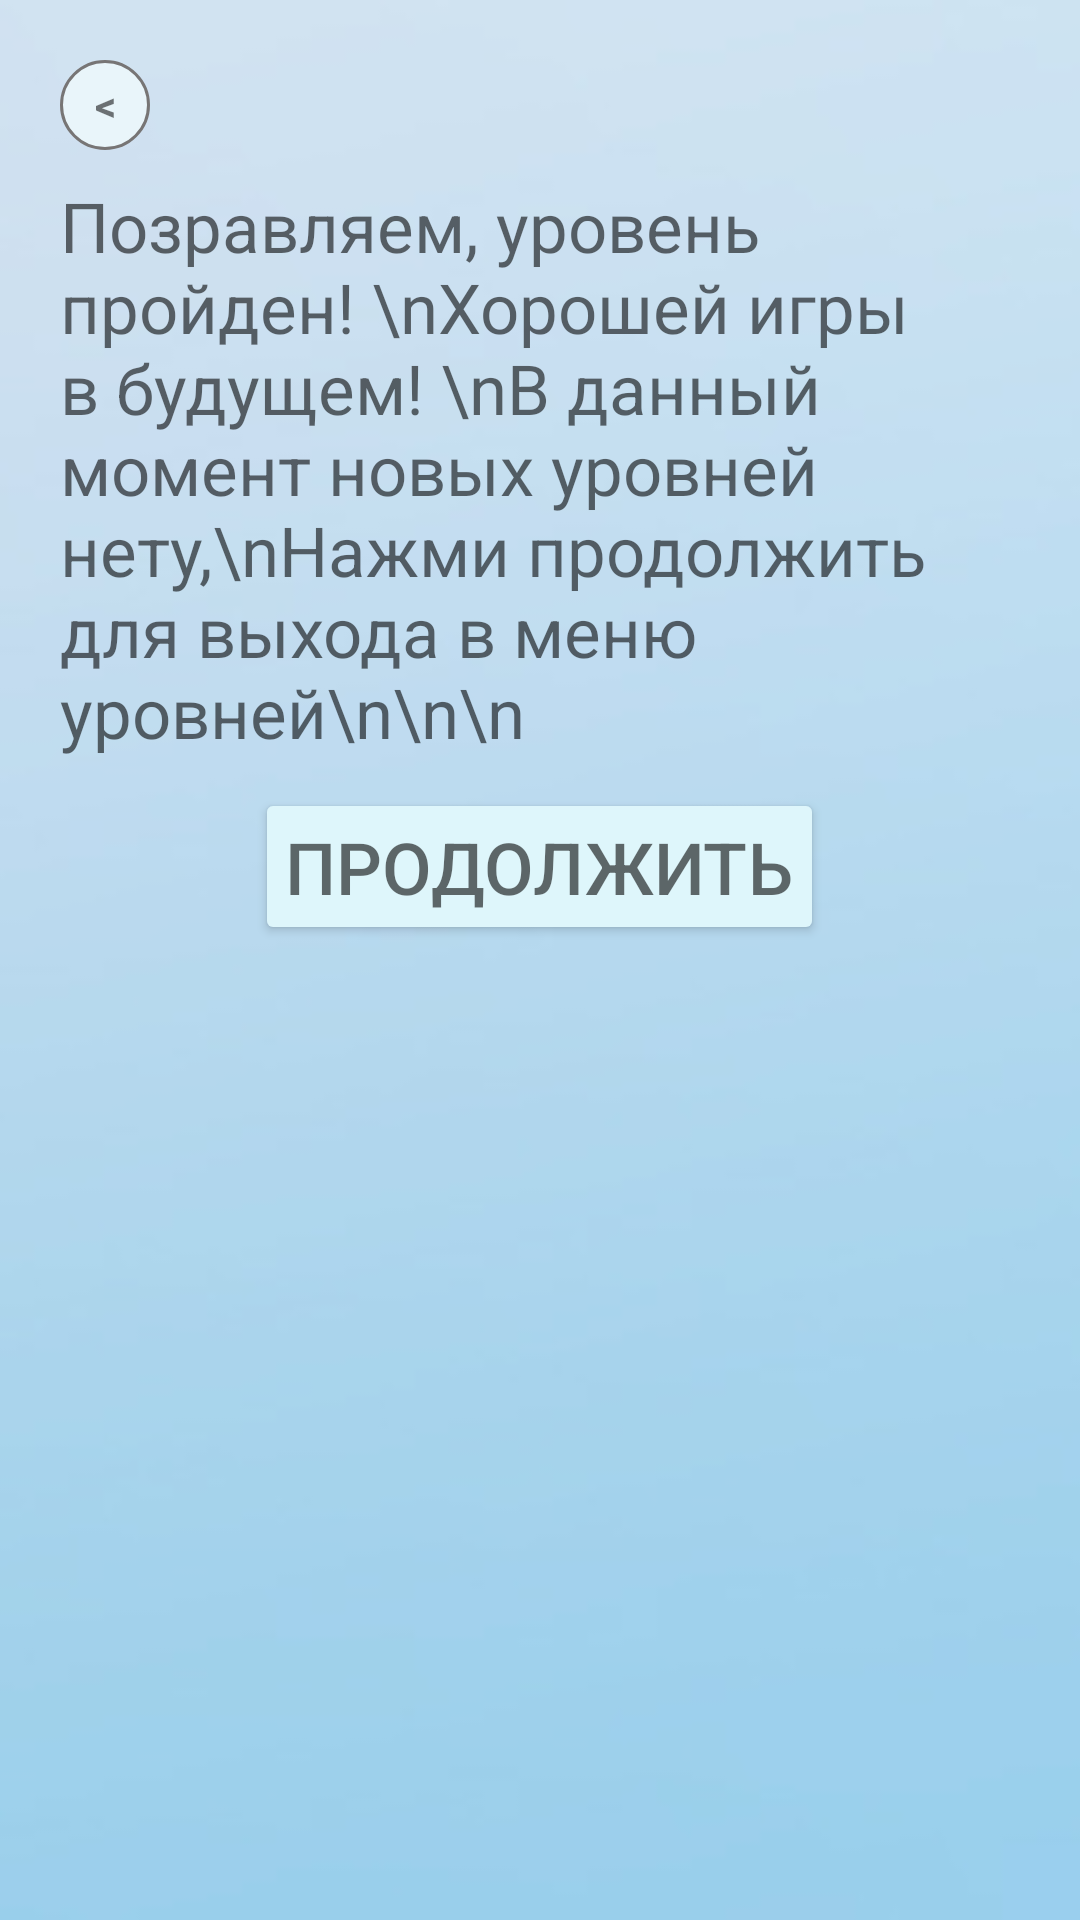

The Android layout XML behind this screen, and the referenced resources:
<!-- AndroidManifest.xml: application theme Theme.Sudoku -->
<!-- res/layout/preview1lvlendgame.xml -->
<?xml version="1.0" encoding="utf-8"?>
<LinearLayout xmlns:android="http://schemas.android.com/apk/res/android"
    xmlns:app="http://schemas.android.com/apk/res-auto"
    android:orientation="vertical"
    android:layout_width="wrap_content"
    android:layout_height="wrap_content"
    android:id="@+id/dialogfon"
    android:background="@drawable/backgroundpreveiw"
    android:layout_gravity="center"
    android:scaleType="centerCrop"
    android:layout_margin="10dp">
    <LinearLayout
        android:layout_width="match_parent"
        android:layout_height="wrap_content"
        android:orientation="vertical"
        android:padding="20dp"
        android:gravity="center">
        <TextView
            android:layout_width="30dp"
            android:layout_height="30dp"
            android:id="@+id/button_close1"
            android:text="&#60;"
            android:textStyle="bold"
            android:gravity="center"
            android:background="@drawable/gamelevels_btn_close"
            android:layout_gravity="start" />

        <TextView
            android:layout_width="wrap_content"
            android:layout_height="0dp"
            android:id="@+id/textdescripshonend"
            android:text="Позравляем, уровень пройден!
\nХорошей игры в будущем!
\nВ данный момент новых уровней нету,\nНажми продолжить для выхода в меню уровней\n\n\n"
            android:layout_weight="80"
            android:textColor="@color/black"
            android:textSize="23sp"
            android:layout_marginTop="10dp"/>

        <Button
            android:id="@+id/buttoncontinue1"
            android:layout_width="wrap_content"
            android:layout_height="0dp"
            android:layout_marginTop="10dp"
            android:layout_weight="20"
            android:paddingLeft="10dp"

            android:paddingRight="10dp"
            android:text="@string/textcontinue"
            android:textAllCaps="true"
            android:textColor="@color/black"
            android:textSize="24sp"
            app:backgroundTint="#DEF6FB"
            app:cornerRadius="10dp"
            app:elevation="4dp" />


    </LinearLayout>

</LinearLayout>
<!-- resources referenced by this layout -->
<resources>
  <color name="black">#95000000</color>
  <!-- drawable backgroundpreveiw: jpg bitmap (drawable-v24, 19381 bytes) -->
  <!-- drawable gamelevels_btn_close (drawable-v24) -->
  <?xml version="1.0" encoding="utf-8"?>
  <selector xmlns:android="http://schemas.android.com/apk/res/android">
      <item android:state_pressed="false" android:drawable="@drawable/whitebackground"></item>
      <item android:state_pressed="true" android:drawable="@drawable/whitebackground_press" ></item>
  
  </selector>
  <string name="textcontinue">Продолжить</string>
  <style name="Theme.Sudoku" parent="Theme.MaterialComponents.DayNight.NoActionBar">
          
          <item name="colorPrimary">@color/purple_500</item>
          <item name="colorPrimaryVariant">@color/purple_700</item>
          <item name="colorOnPrimary">@color/white</item>
          
          <item name="colorSecondary">@color/teal_200</item>
          <item name="colorSecondaryVariant">@color/teal_700</item>
          <item name="colorOnSecondary">@color/black</item>
          
          <item name="android:statusBarColor" tools:targetApi="l">?attr/colorOnSecondary</item>
          
      </style>
  <!-- drawable whitebackground (drawable-v24) -->
  <?xml version="1.0" encoding="utf-8"?>
  <shape xmlns:android="http://schemas.android.com/apk/res/android">
      <corners android:radius="15dp"></corners>
      <solid android:color="#E9F5FA"></solid>
      <stroke
          android:width="1dp"
          android:color="#777575" />
  </shape>
  <!-- drawable whitebackground_press (drawable-v24) -->
  <?xml version="1.0" encoding="utf-8"?>
  <shape xmlns:android="http://schemas.android.com/apk/res/android">
      <corners android:radius="15dp"></corners>
      <solid android:color="#C2ECFD"></solid>
      <stroke
          android:width="1dp"
          android:color="#777575" />
  </shape>
  <color name="purple_500">#FF6200EE</color>
  <color name="purple_700">#FF3700B3</color>
  <color name="white">#FFFFFFFF</color>
  <color name="teal_200">#FF03DAC5</color>
  <color name="teal_700">#FF018786</color>
</resources>
